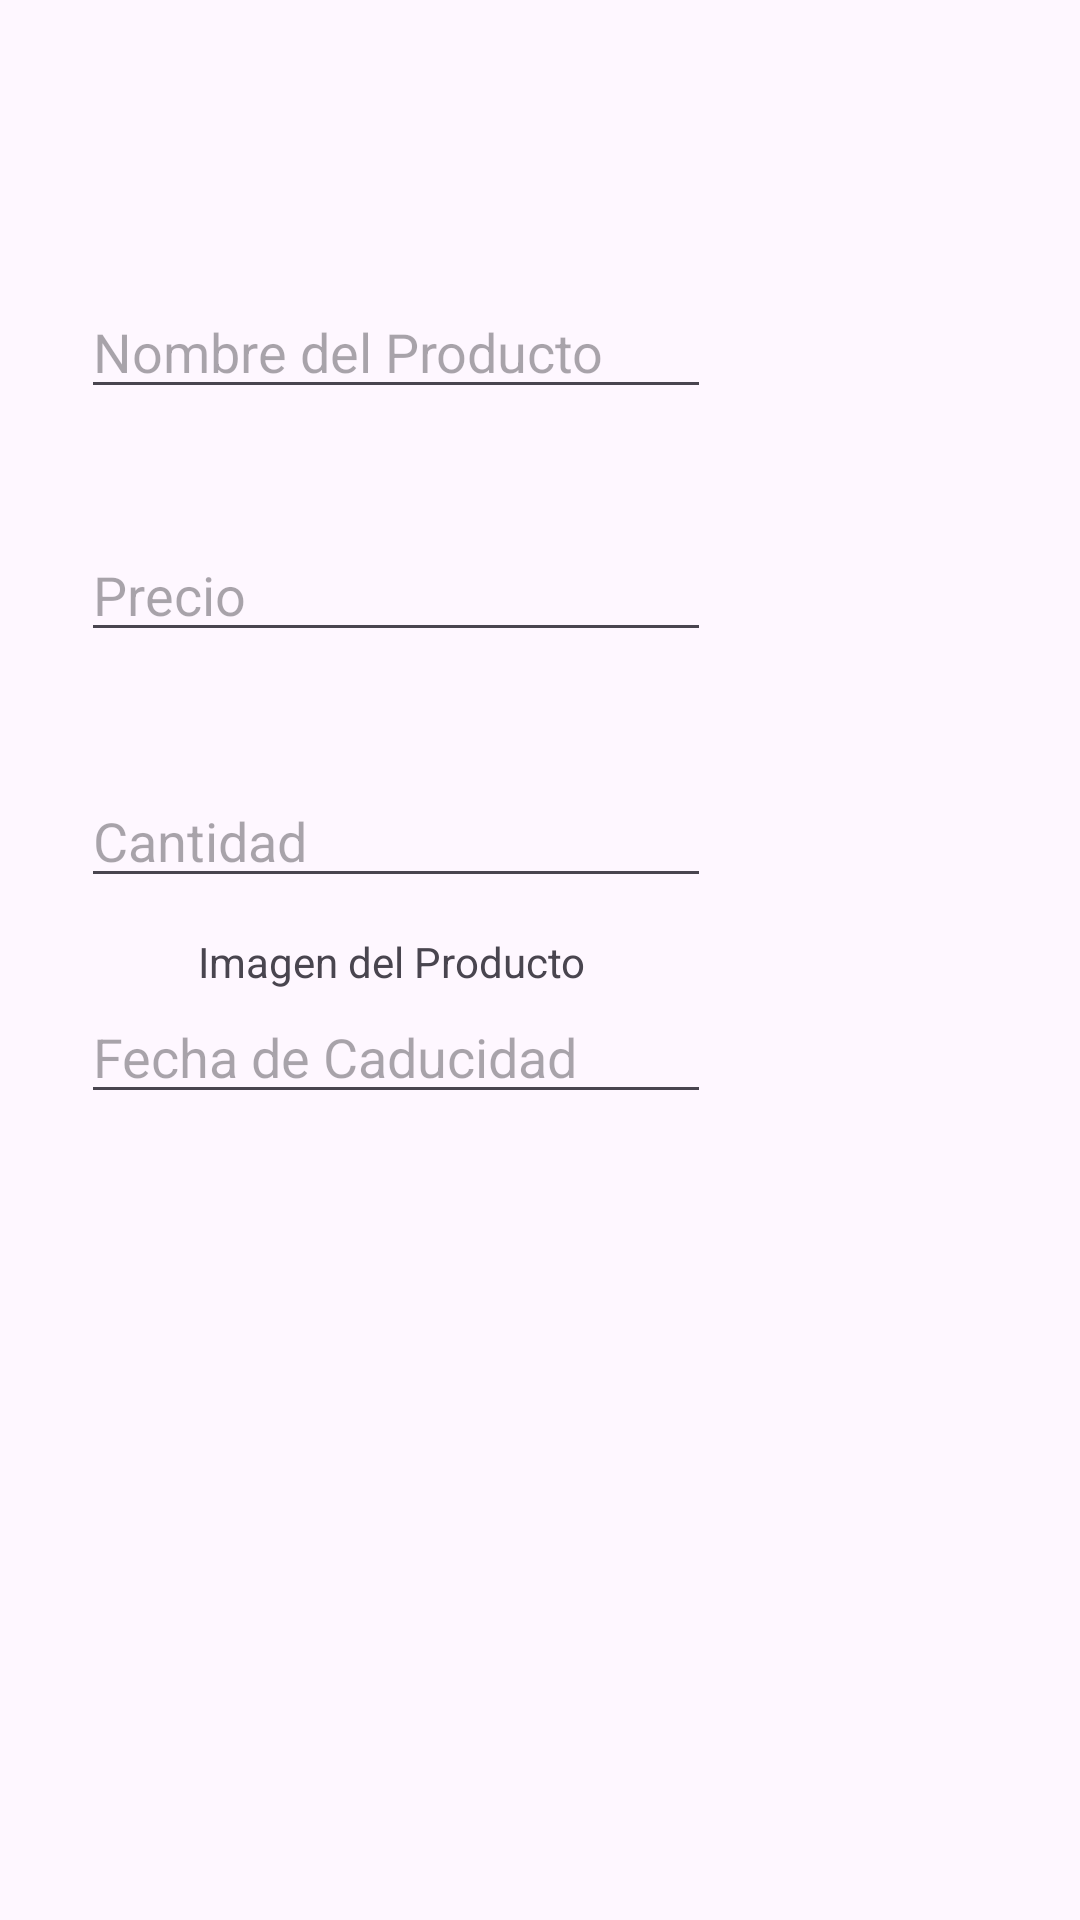

Here is an Android app screen rendered from its layout file. Give the layout XML and the strings, colors and styles it references.
<!-- AndroidManifest.xml: application theme Theme.UxersiiPM -->
<!-- res/layout/activity_altas.xml -->
<?xml version="1.0" encoding="utf-8"?>
<RelativeLayout xmlns:android="http://schemas.android.com/apk/res/android"
    xmlns:app="http://schemas.android.com/apk/res-auto"
    xmlns:tools="http://schemas.android.com/tools"
    android:layout_width="match_parent"
    android:layout_height="match_parent"
    android:orientation="vertical"
    tools:context=".altas">


    <EditText
        android:id="@+id/precio"
        android:layout_width="wrap_content"
        android:layout_height="wrap_content"
        android:layout_alignParentStart="true"
        android:layout_alignParentTop="true"
        android:layout_marginStart="27dp"
        android:layout_marginTop="176dp"
        android:ems="10"
        android:hint="Precio"
        android:inputType="numberSigned" />

    <EditText
        android:id="@+id/cantidad"
        android:layout_width="wrap_content"
        android:layout_height="wrap_content"
        android:layout_alignParentStart="true"
        android:layout_alignParentTop="true"
        android:layout_marginStart="27dp"
        android:layout_marginTop="258dp"
        android:ems="10"
        android:hint="Cantidad"
        android:inputType="number" />

    <EditText
        android:id="@+id/fechaCadu"
        android:layout_width="wrap_content"
        android:layout_height="wrap_content"
        android:layout_alignParentStart="true"
        android:layout_alignParentTop="true"
        android:layout_marginStart="27dp"
        android:layout_marginTop="330dp"
        android:ems="10"
        android:hint="Fecha de Caducidad"
        android:inputType="date" />

    <EditText
        android:id="@+id/producto"
        android:layout_width="wrap_content"
        android:layout_height="wrap_content"
        android:layout_alignParentStart="true"
        android:layout_alignParentTop="true"
        android:layout_marginStart="27dp"
        android:layout_marginTop="95dp"
        android:ems="10"
        android:inputType="text"
        android:hint="Nombre del Producto"/>

    <ImageView
        android:id="@+id/imgProduc"
        android:layout_width="130dp"
        android:layout_height="116dp"
        android:layout_alignParentStart="true"
        android:layout_alignParentBottom="true"
        android:layout_centerInParent="true"
        android:layout_marginStart="66dp"
        android:layout_marginBottom="184dp"
        android:clickable="true"
        android:src="@drawable/camara" />



    <TextView
        android:id="@+id/textProdimg"
        android:layout_width="wrap_content"
        android:layout_height="wrap_content"
        android:layout_alignParentStart="true"
        android:layout_alignParentBottom="true"
        android:layout_marginStart="66dp"
        android:layout_marginBottom="310dp"
        android:text="Imagen del Producto" />
</RelativeLayout>
<!-- resources referenced by this layout -->
<resources>
  <style name="Theme.UxersiiPM" parent="Base.Theme.UxersiiPM" />
  <style name="Base.Theme.UxersiiPM" parent="Theme.Material3.DayNight">
          
          
      </style>
</resources>
